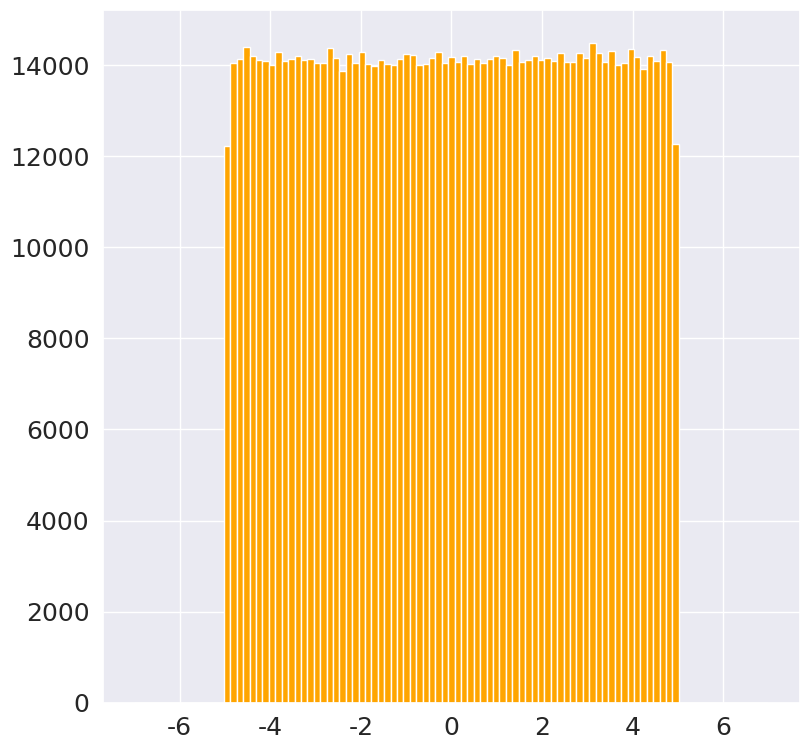

The matplotlib source for this figure: (Note: this script raises an exception after producing the figure.)
# -*- coding: utf-8 -*-
"""
Created on Sat Jun 20 22:17:25 2020

[redacted]
"""

import numpy as np
import matplotlib.pyplot as plt
import scipy as sp

import seaborn as sns

sns.set()
SMALL_SIZE = 18
MEDIUM_SIZE = 18
BIGGER_SIZE = 18
plt.rc('font', size=SMALL_SIZE)          # controls default text sizes
plt.rc('axes', titlesize=SMALL_SIZE)     # fontsize of the axes title
plt.rc('axes', labelsize=MEDIUM_SIZE)    # fontsize of the x and y labels
plt.rc('xtick', labelsize=SMALL_SIZE)    # fontsize of the tick labels
plt.rc('ytick', labelsize=SMALL_SIZE)    # fontsize of the tick labels
plt.rc('legend', fontsize=SMALL_SIZE)    # legend fontsize
plt.rc('figure', titlesize=BIGGER_SIZE)  # fontsize of the figure title
plt.close('all')




def random_samples(size):
    ''' Return a list of random variates distributed
        according to the log-normal distribution.'''
    # define parameters of our log-normal distribution
    rv = np.random.uniform(-5, 5, size=size)
    return rv
 
N = 1000000
mean_sizes_m = [1, 10, 100]
 
rv = random_samples(N)
rv_split = [[rv[i:i+m] for i in range(0, len(rv), m)]
            for m in mean_sizes_m]
sample_means = [[s.mean() for s in samples]
                for samples in rv_split]


x = np.linspace(-7, 7, 100)
colors = ['orange', 'r', 'c']
plt.figure(1, figsize=[9,9]) 
# plot the histograms
for i, set_of_sample_means in enumerate(sample_means):
    lab = 'n = {} sample mean'.format(mean_sizes_m[i])
    plt.hist(set_of_sample_means, bins=x,
             normed=True, alpha=0.5,
             color=colors[i],
             label=lab)
 
# define parameters of our log-normal distribution
sig, mu = 1, 3
 
# plot our distribution
lognorm_pdf = [sp.stats.uniform.pdf(x=i, loc=-5, scale=10)
               for i in x]

plt.plot(x, lognorm_pdf, lw=4, c='b', alpha=0.5,
         label='probability distribution')
 
# plot the mean of the distribution,
plt.axvline(0, 0, 1,
            color='black', alpha=0.5, label='mean')
 
plt.title('Sample means from uniformly distributed samples'
          .format(N), y=1.03, fontsize=20)
plt.ylabel('Normalized frequency', labelpad=18)
plt.xlabel('$x$', labelpad=18)
 
plt.legend()
plt.savefig('uniform_central_limit_theroem.png',
             bbox_inches='tight', dpi=300)